Labelled photos from "dataset_visual_split", an image-classification folder in selintoker/GeoGuesserAI. The possible labels are: Istanbul, nyc, Tokyo.

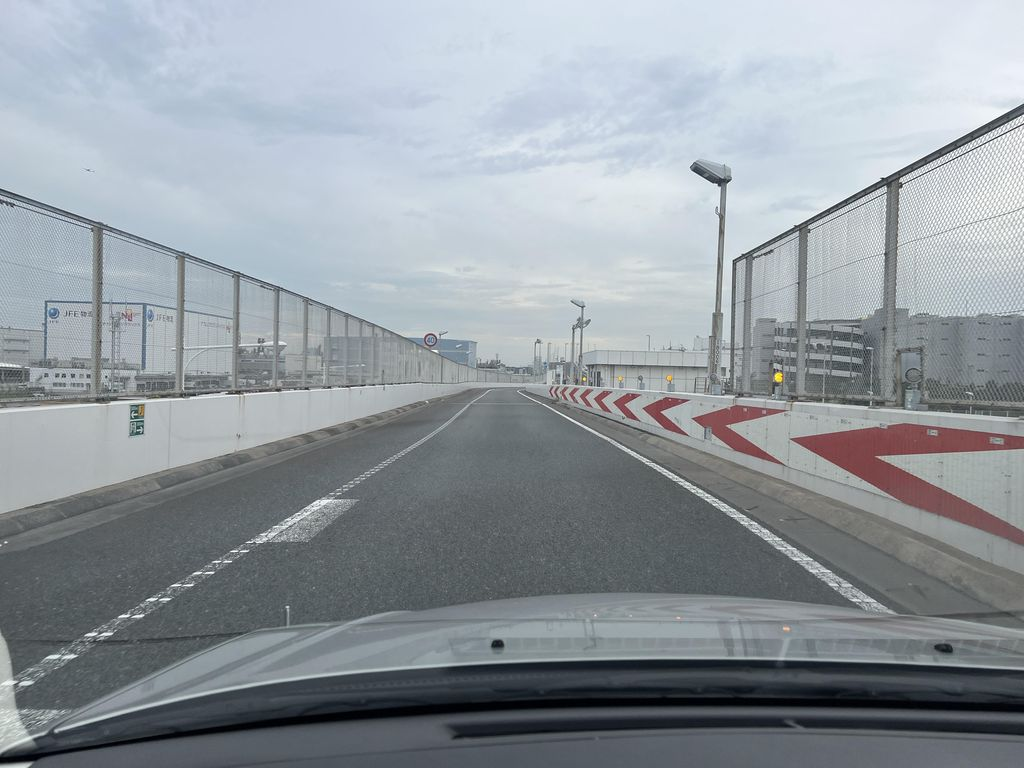
Label: Tokyo

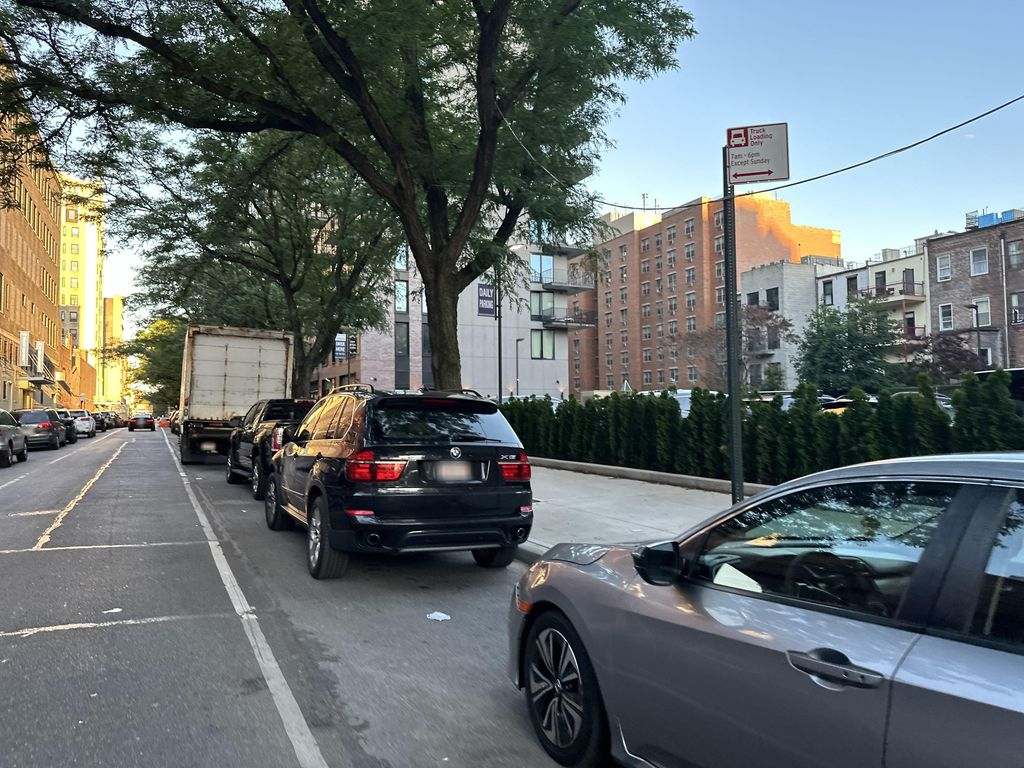
Label: nyc

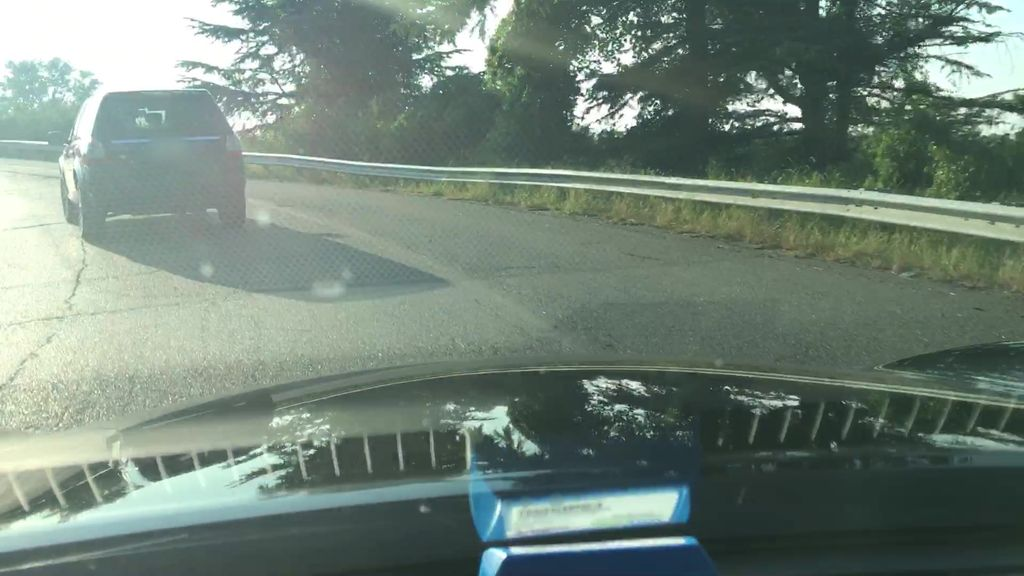
Label: nyc

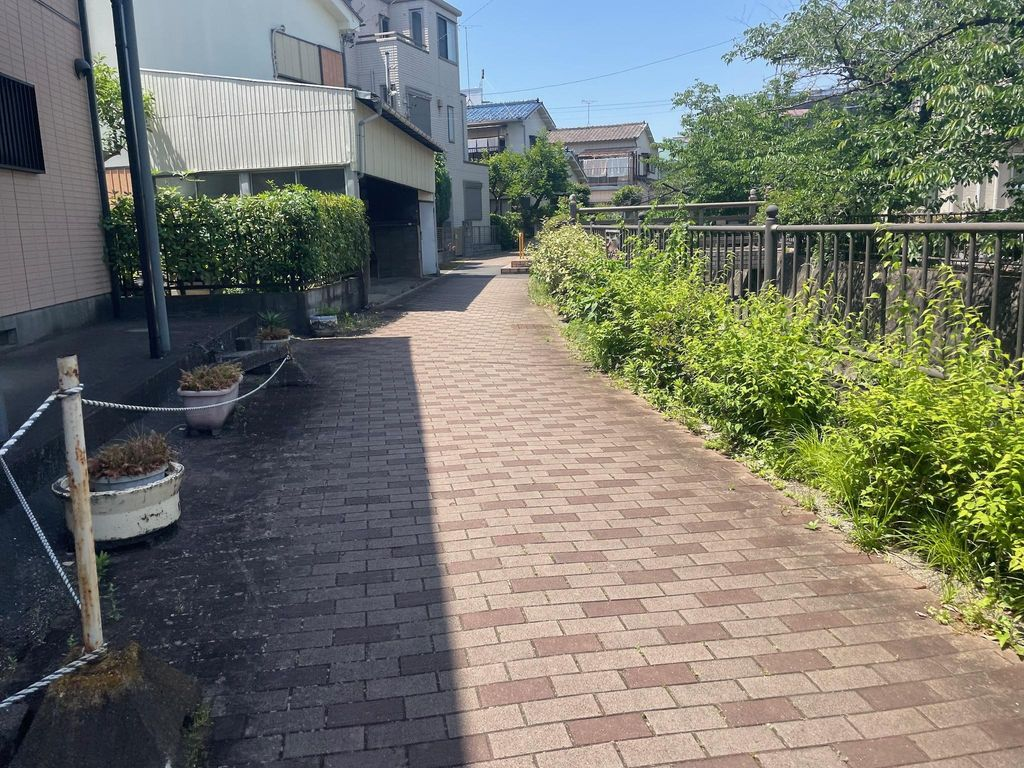
Label: Tokyo

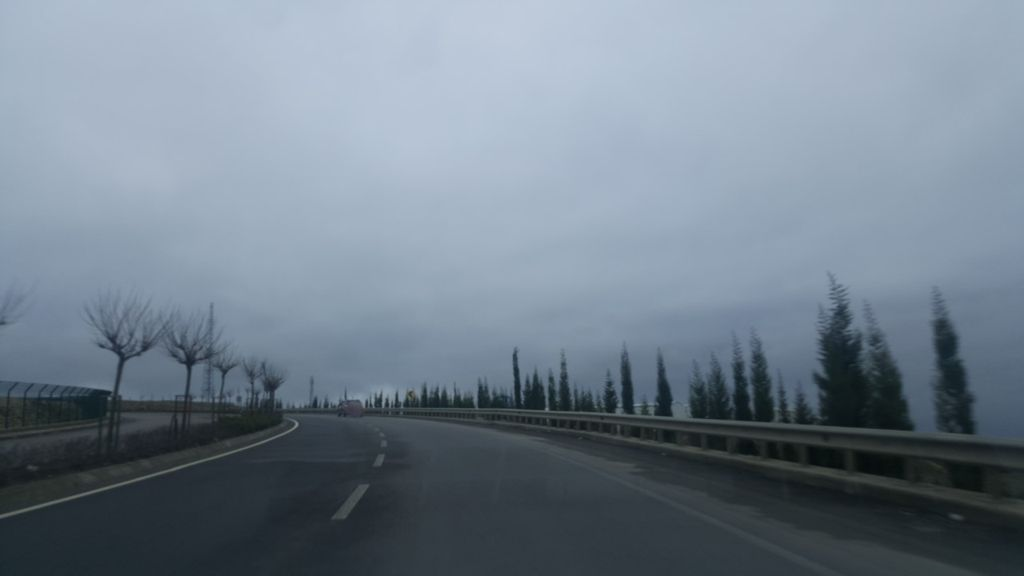
Label: Istanbul

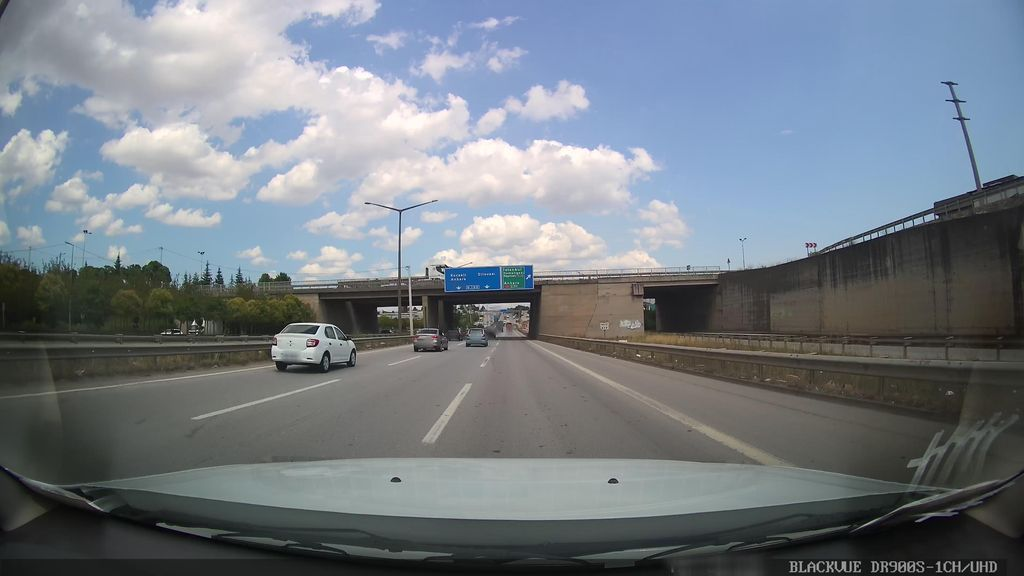
Label: Istanbul
